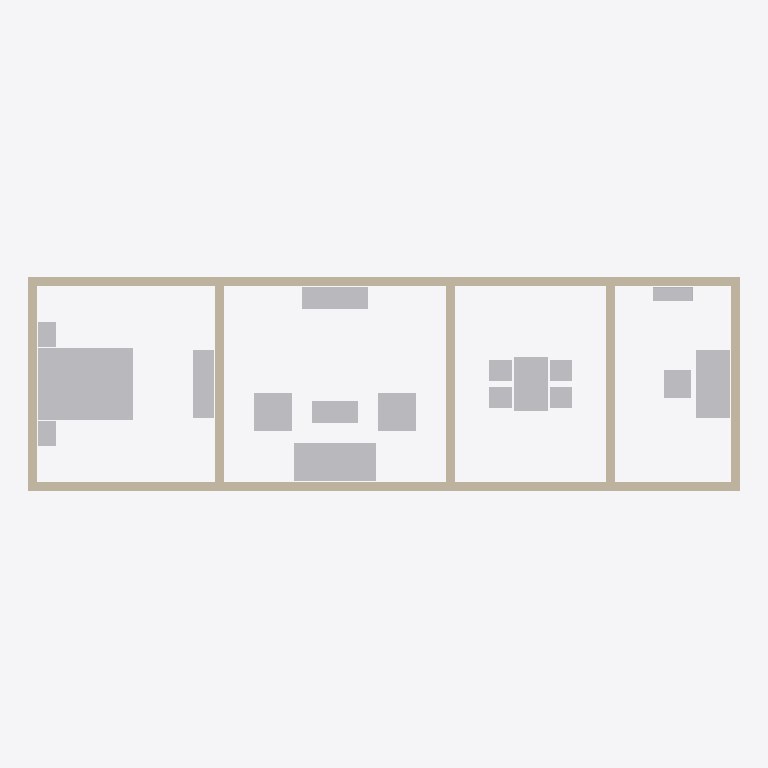
Plan cut of the same IFC building model at storey 'Level 1' (level 0.00 m, cut at 1.40 m), seen from above with north up, elements coloured by IFC class: 17 other elements (light grey), 7 walls (beige). Cut surfaces are drawn darker.
Extent 16.0 m × 4.8 m × 2.7 m (x, y, z). Storeys (1): Level 1 at 0.00 m. Elements (24): 17 IfcFurniture, 7 IfcWall.

HEADER;
FILE_DESCRIPTION(('ViewDefinition [CoordinationView]'),'2;1');
FILE_NAME('','2026-11-06T15:07:16',(''),(''),'IfcOpenShell 0.8.0','IfcOpenShell 0.8.0','');
FILE_SCHEMA(('IFC4'));
ENDSEC;
DATA;
#9=IFCPROJECT('2YryPhO6r7PhdLhOnXAOaR',$,'Project',$,$,$,$,(#8),#5);
#10=IFCSITE('0MhTbxIsnEV8vqOWlrQoIC',$,'Site',$,$,$,$,$,.ELEMENT.,$,$,$,$,$);
#12=IFCBUILDING('2rgc2746XEpPspC1EAY9c0',$,'Building',$,$,$,$,$,.ELEMENT.,$,$,$);
#14=IFCBUILDINGSTOREY('2IiUevoHT9agxi9oG7xV$C',$,'Level 1',$,$,$,$,$,.ELEMENT.,0.0);
#27=IFCFURNITURE('3Ms$oGdUPBeA35ThElJ$mr',$,$,$,$,#363,#368,$,.BED.);
#17=IFCWALL('3s9KqnstD4lhLHajecVPrT',$,$,$,$,#82,#95,$,.STANDARD.);
#19=IFCWALL('0LyrhE7nn3WQpm9dHV5hf5',$,$,$,$,#131,#144,$,.STANDARD.);
#36=IFCFURNITURE('1s2qBFTPT1aw8nH6ZsvX07',$,$,$,$,#403,#408,$,.SOFA.);
#53=IFCFURNITURE('2tNKCFSu57QOw$uoZVzmUb',$,$,$,$,#503,#508,$,.DESK.);
#18=IFCWALL('3yevBtyB172xznwY3qPP3C',$,$,$,$,#107,#120,$,.STANDARD.);
#20=IFCWALL('2VY7yOL1vCmB0fPKBWhNrp',$,$,$,$,#155,#168,$,.STANDARD.);
#44=IFCFURNITURE('17T34P8jL04OV5GMEXgyjw',$,$,$,$,#453,#458,$,.TABLE.);
#21=IFCWALL('22IbxzO_13r8L6nU2gylg1',$,$,$,$,#179,#192,$,.STANDARD.);
#23=IFCWALL('1BFB8fpM9Eb9zOZcu7pHQv',$,$,$,$,#215,#228,$,.STANDARD.);
#22=IFCWALL('1lakPV6Fb4JQlGFkUwOO3A',$,$,$,$,#197,#210,$,.STANDARD.);
#40=IFCFURNITURE('1n_q1U_952dfvb2x$Zh5k1',$,$,$,'StorageUnit',#443,#448,$,.USERDEFINED.);
#39=IFCFURNITURE('3dK3GkIYX86vcc_vVPP96d',$,$,$,$,#433,#438,$,.CHAIR.);
#38=IFCFURNITURE('0NeteUqkD2EuijjnNUiMWW',$,$,$,$,#423,#428,$,.CHAIR.);
#30=IFCFURNITURE('1f2cdg4xP4Vfb6RGYUyzkU',$,$,$,'Dresser',#393,#398,$,.USERDEFINED.);
#37=IFCFURNITURE('0_H1tHNGHCovPh$C6oPfEc',$,$,$,$,#413,#418,$,.TABLE.);
#54=IFCFURNITURE('3ppKPTyhD7aOHZ41aS8qNE',$,$,$,$,#513,#518,$,.CHAIR.);
#55=IFCFURNITURE('07clwwgzLDHvESOfnm1Zzu',$,$,$,$,#523,#528,$,.SHELF.);
#46=IFCFURNITURE('3Z6D8ySPD3$8nAu$d1iLng',$,$,$,$,#473,#478,$,.CHAIR.);
#48=IFCFURNITURE('0FdVjpJXbF6ewuteUTITAi',$,$,$,$,#493,#498,$,.CHAIR.);
#45=IFCFURNITURE('2zefZdyCX0m8P1OJGyxYlW',$,$,$,$,#463,#468,$,.CHAIR.);
#47=IFCFURNITURE('1eqbgVk251T9_eJJX3LhvN',$,$,$,$,#483,#488,$,.CHAIR.);
#28=IFCFURNITURE('1V6HHjmGf0Uf9J$KNe5_uB',$,$,$,'Nightstand',#373,#378,$,.USERDEFINED.);
#29=IFCFURNITURE('31avGPeKPD6ezpohmAuO8$',$,$,$,'Nightstand',#383,#388,$,.USERDEFINED.);
ENDSEC;
